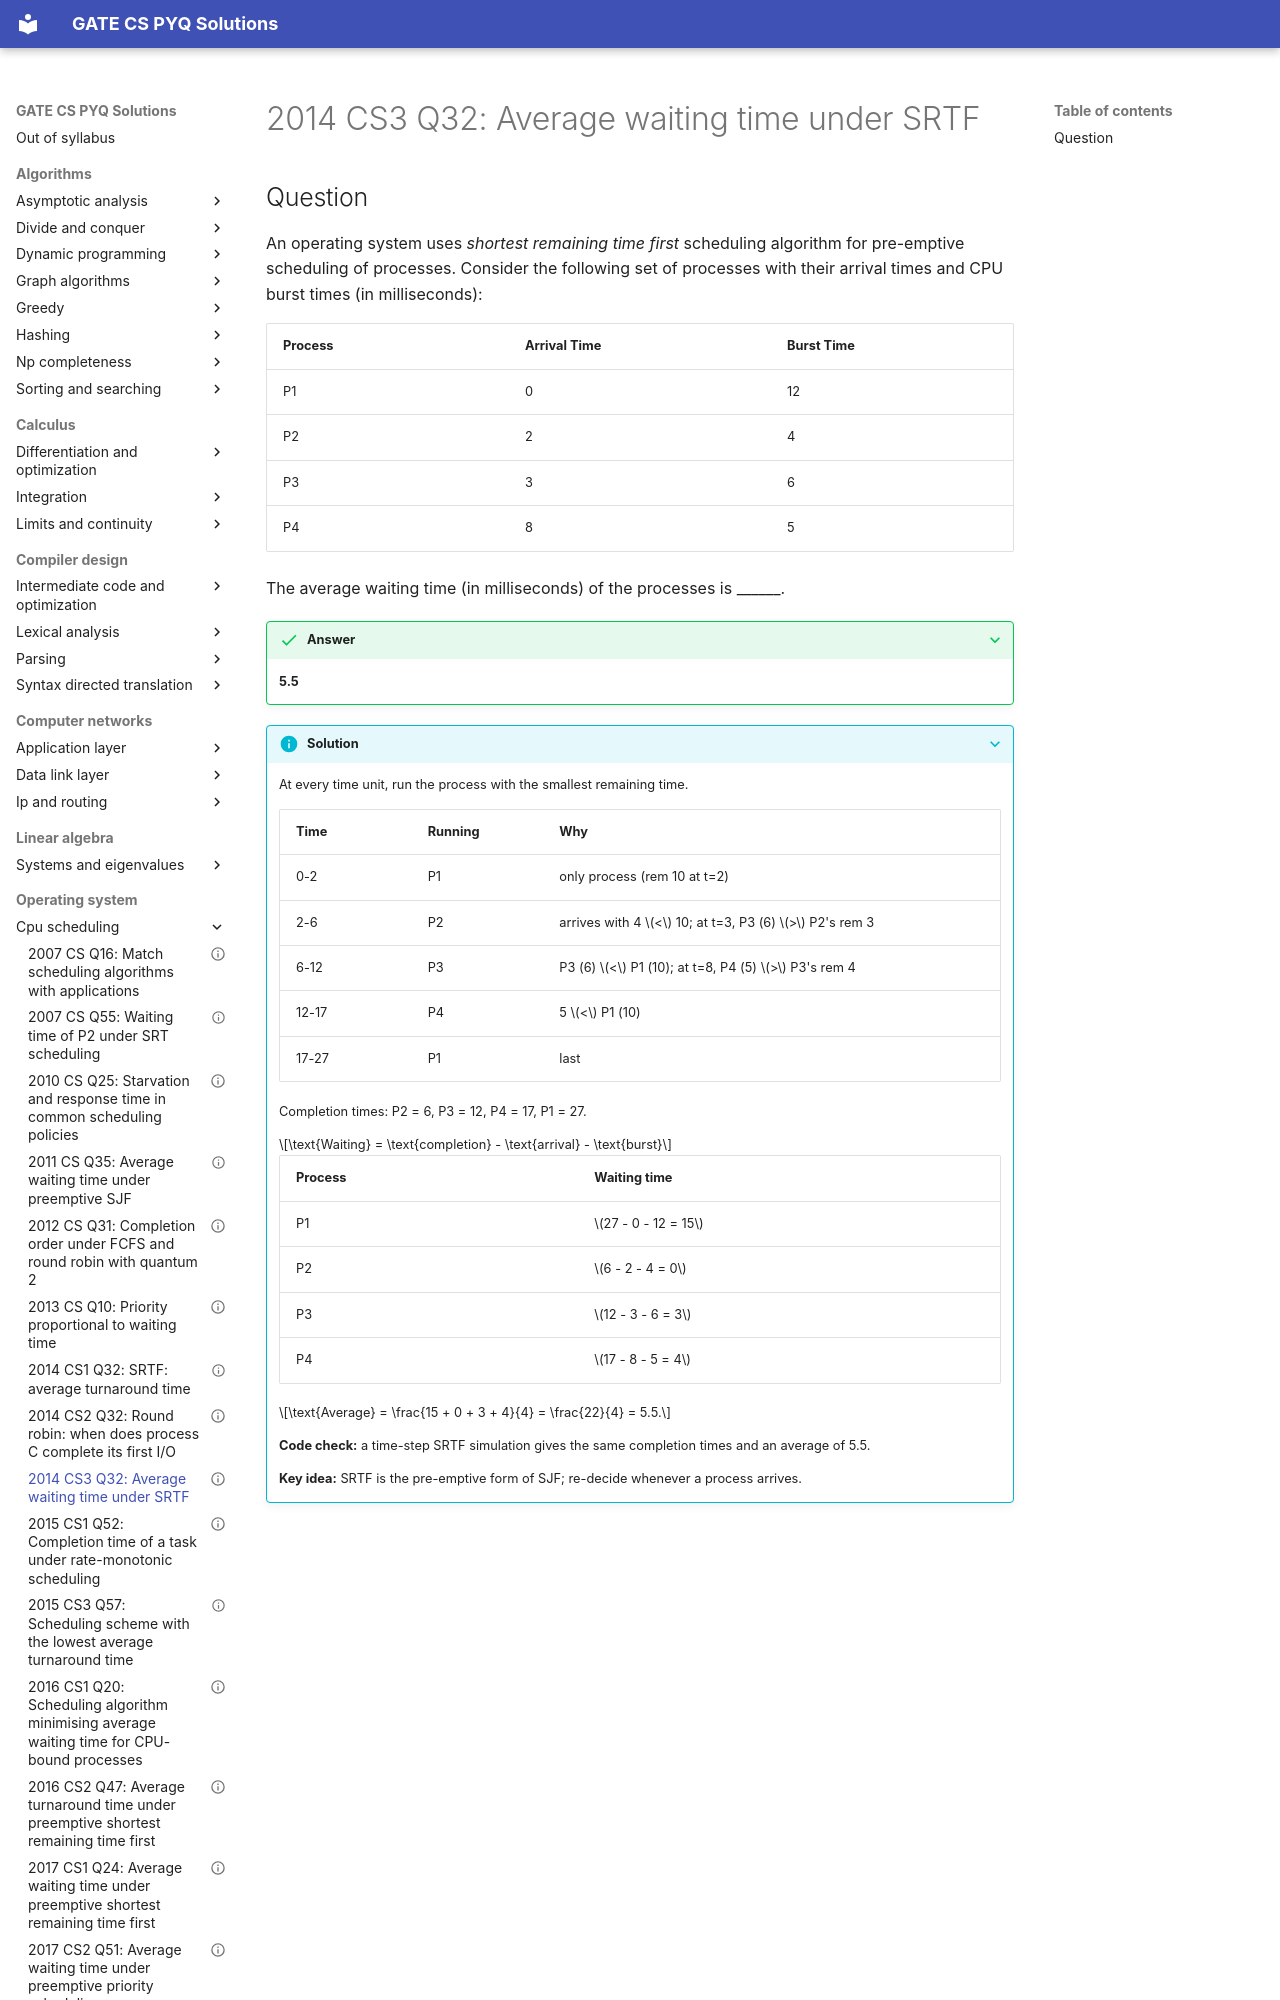

repository: saheenusman/GATE-PYQs · page: operating-system/cpu-scheduling/2014-set3-q32/index.html · generator: mkdocs

---
title: "2014 CS3 Q32: Average waiting time under SRTF"
year: 2014
set: 3
paper: CS3
q_no: 32
subject: operating-system
topic: cpu-scheduling
also: []
marks: 2
type: NAT
official_answer: "5.5 to 5.5"
status: verified
---

# 2014 CS3 Q32: Average waiting time under SRTF
